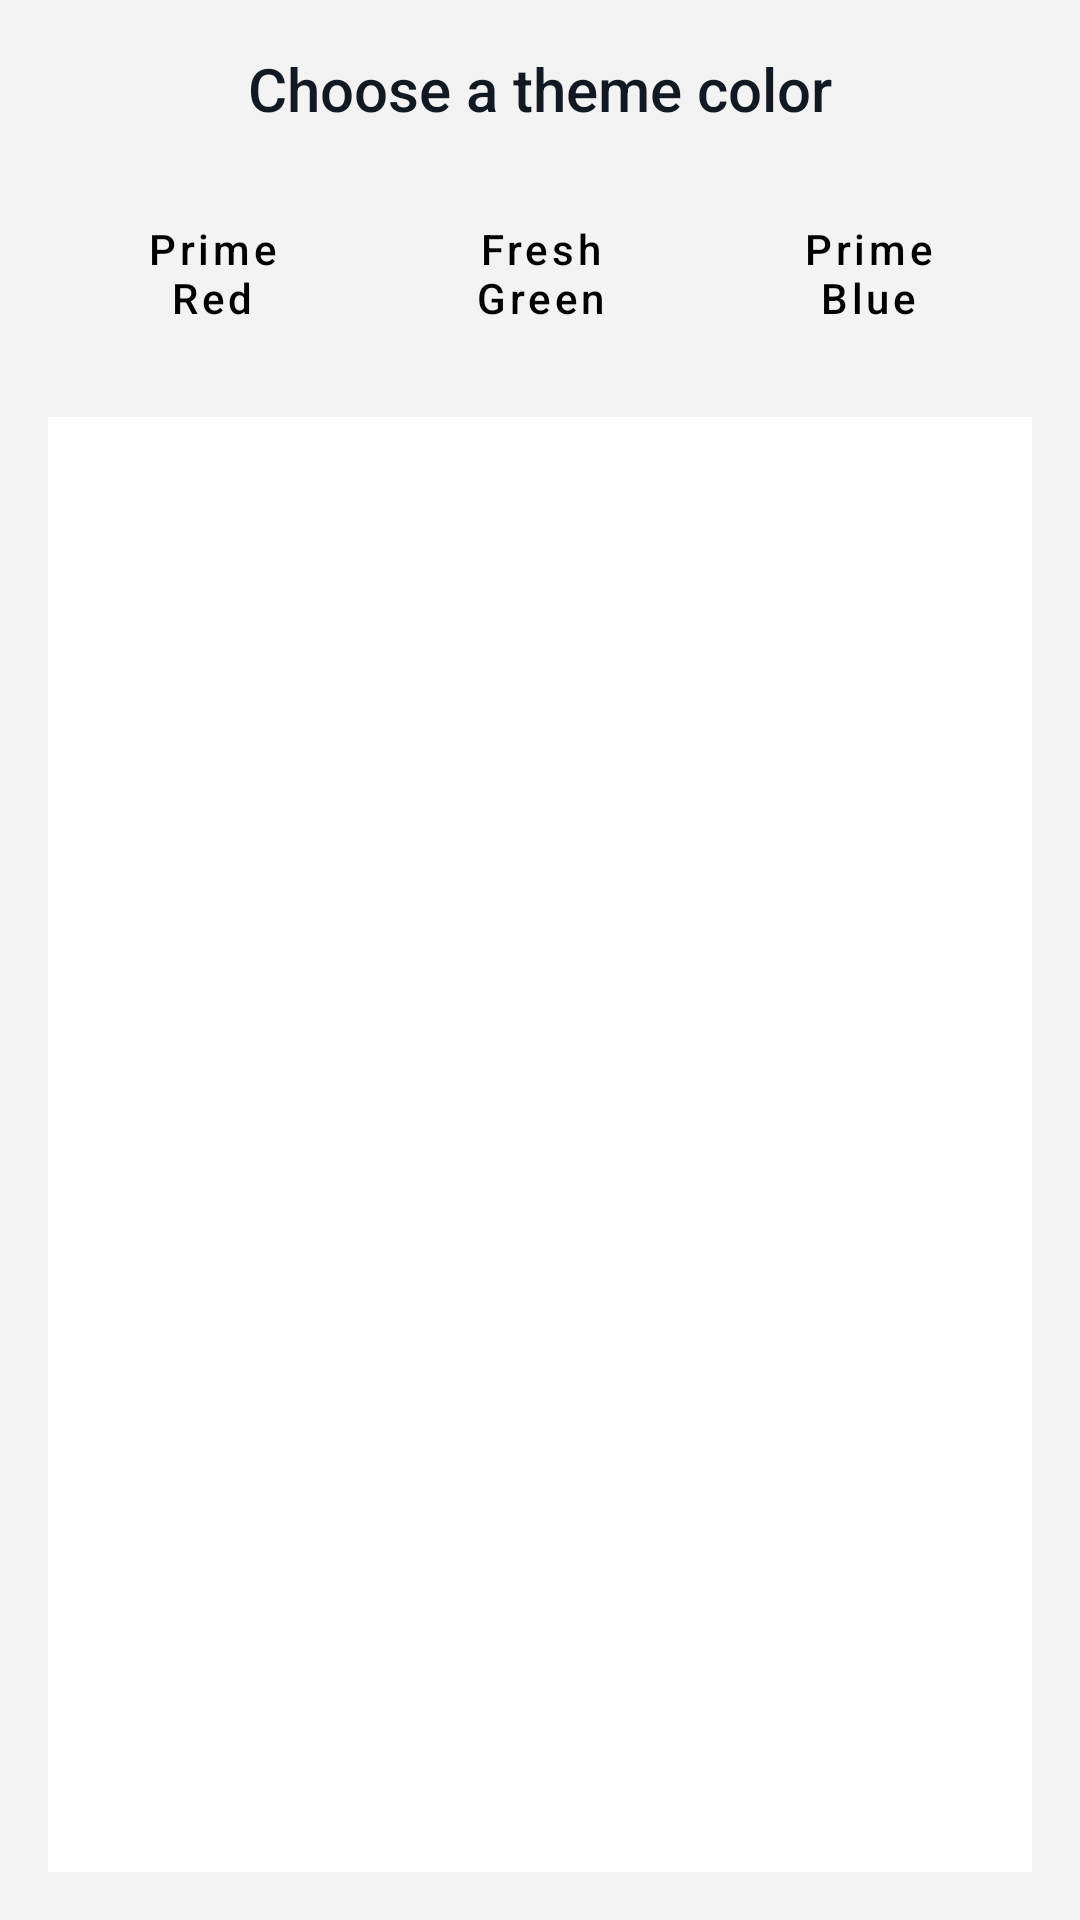

Layout XML and referenced resources for this Android screen:
<!-- AndroidManifest.xml: application theme Theme.MyApplication -->
<!-- res/layout/activity_fragments.xml -->
<?xml version="1.0" encoding="utf-8"?>
<LinearLayout xmlns:android="http://schemas.android.com/apk/res/android"
    android:orientation="vertical"
    android:layout_width="match_parent"
    android:layout_height="match_parent"
    android:padding="16dp"
    android:background="@color/amazon_light_bg">

    <TextView
        android:id="@+id/tvInstruction"
        android:layout_width="match_parent"
        android:layout_height="wrap_content"
        android:text="Choose a theme color"
        android:textAlignment="center"
        android:textColor="@color/amazon_navy_dark"
        android:textSize="20sp"
        android:fontFamily="sans-serif-medium"
        android:layout_marginBottom="16dp"/>

    <LinearLayout
        android:orientation="horizontal"
        android:layout_width="match_parent"
        android:layout_height="wrap_content"
        android:gravity="center"
        android:layout_marginBottom="16dp">

        <Button
            android:id="@+id/btnRed"
            android:layout_width="0dp"
            android:layout_height="wrap_content"
            android:layout_weight="1"
            android:text="Prime Red"
            style="@style/AmazonButton"
            android:layout_margin="8dp" />

        <Button
            android:id="@+id/btnGreen"
            android:layout_width="0dp"
            android:layout_height="wrap_content"
            android:layout_weight="1"
            android:text="Fresh Green"
            style="@style/AmazonButton"
            android:layout_margin="8dp" />

        <Button
            android:id="@+id/btnBlue"
            android:layout_width="0dp"
            android:layout_height="wrap_content"
            android:layout_weight="1"
            android:text="Prime Blue"
            style="@style/AmazonButton"
            android:layout_margin="8dp" />
    </LinearLayout>

    
    <FrameLayout
        android:id="@+id/fragmentContainer"
        android:layout_width="match_parent"
        android:layout_height="0dp"
        android:layout_weight="1"
        android:background="@android:color/white"
        android:padding="2dp"
        android:foregroundGravity="center" />
</LinearLayout>
<!-- resources referenced by this layout -->
<resources>
  <color name="amazon_light_bg">#F3F3F3</color>
  <color name="amazon_navy_dark">#131921</color>
  <style name="AmazonButton" parent="Widget.MaterialComponents.Button">
          <item name="android:backgroundTint">@color/amazon_orange</item>
          <item name="android:textColor">@color/black</item>
          <item name="android:layout_margin">4dp</item>
          <item name="android:textAllCaps">false</item>
          <item name="android:paddingStart">12dp</item>
          <item name="android:paddingEnd">12dp</item>
          <item name="android:fontFamily">sans-serif-medium</item>
          <item name="cornerRadius">12dp</item>
      </style>
  <style name="Theme.MyApplication" parent="Theme.MaterialComponents.DayNight.NoActionBar">
          <item name="colorPrimary">@color/amazon_navy_dark</item>
          <item name="colorPrimaryVariant">@color/amazon_navy</item>
          <item name="colorOnPrimary">@color/white</item>
          <item name="colorSecondary">@color/amazon_orange</item>
          <item name="colorSecondaryVariant">@color/amazon_gold</item>
          <item name="colorOnSecondary">@color/black</item>
          <item name="android:windowBackground">@color/amazon_light_bg</item>
      </style>
  <color name="amazon_orange">#FF9900</color>
  <color name="black">#000000</color>
  <color name="amazon_navy">#232F3E</color>
  <color name="white">#FFFFFF</color>
  <color name="amazon_gold">#FFD814</color>
</resources>
